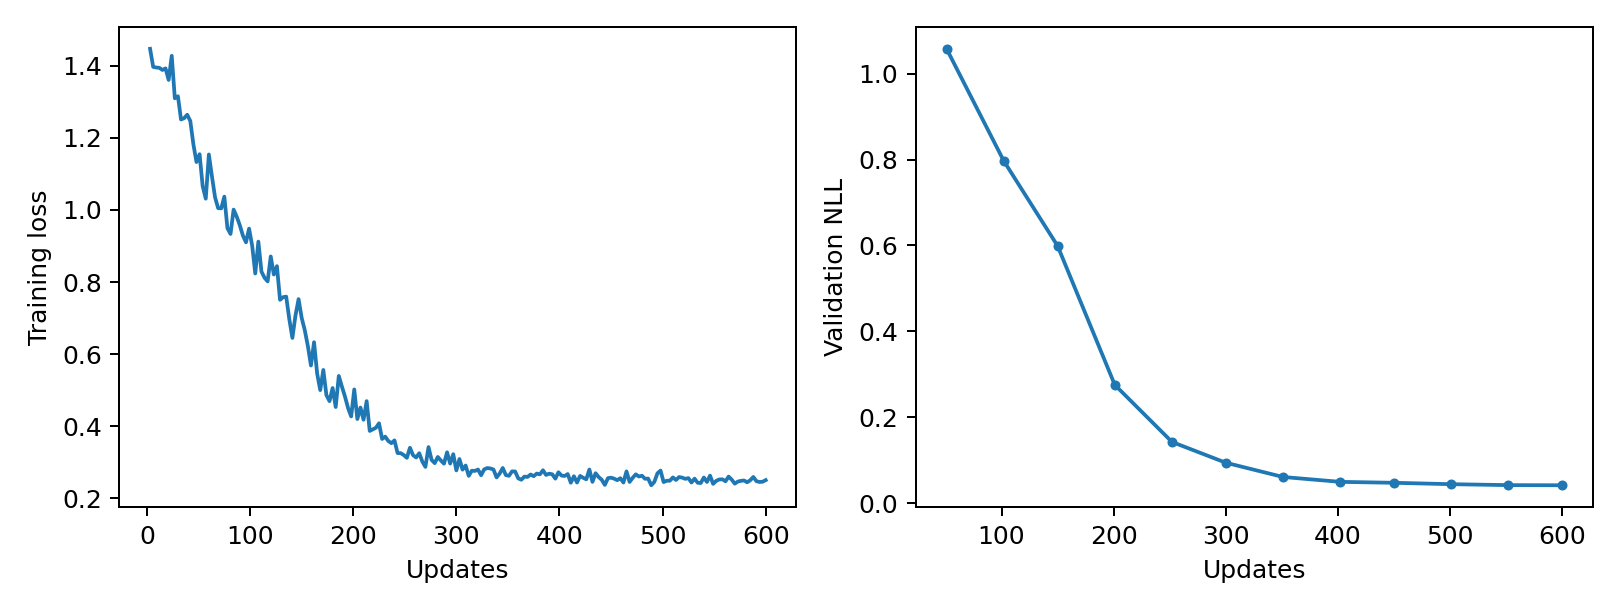

The table this chart was drawn from, first rows:
epoch, updates, train_loss, validation_nll, train_seconds, peak_gpu_mib
1, 3, 1.447, , 0.2148, 1196
2, 6, 1.397, , 0.2149, 1196
3, 9, 1.395, , 0.2146, 1196
4, 12, 1.394, , 0.2146, 1196
5, 15, 1.388, , 0.2138, 1196
6, 18, 1.393, , 0.215, 1196
7, 21, 1.361, , 0.2136, 1196
8, 24, 1.428, , 0.2145, 1196
9, 27, 1.31, , 0.2147, 1196
10, 30, 1.315, , 0.2149, 1196
11, 33, 1.251, , 0.2144, 1196
12, 36, 1.255, , 0.2136, 1196
13, 39, 1.264, , 0.2163, 1196
14, 42, 1.247, , 0.2173, 1196
15, 45, 1.182, , 0.2181, 1196
16, 48, 1.133, , 0.2196, 1196
17, 51, 1.155, 1.058, 0.2175, 1196
18, 54, 1.066, , 0.2153, 1196
19, 57, 1.031, , 0.2155, 1196
20, 60, 1.154, , 0.2142, 1196
21, 63, 1.093, , 0.2139, 1196
22, 66, 1.035, , 0.215, 1196
23, 69, 1.005, , 0.215, 1196
24, 72, 1.004, , 0.2157, 1196
25, 75, 1.037, , 0.2144, 1196
26, 78, 0.9495, , 0.2147, 1196
27, 81, 0.9334, , 0.2142, 1196
28, 84, 1.001, , 0.2144, 1196
29, 87, 0.9815, , 0.2145, 1196
30, 90, 0.9576, , 0.2141, 1196
31, 93, 0.929, , 0.2159, 1196
32, 96, 0.9101, , 0.2174, 1196
33, 99, 0.9482, , 0.219, 1196
34, 102, 0.9006, 0.7969, 0.2179, 1196
35, 105, 0.8237, , 0.2165, 1196
36, 108, 0.9121, , 0.2131, 1196
37, 111, 0.829, , 0.2146, 1196
38, 114, 0.8118, , 0.2148, 1196
39, 117, 0.8018, , 0.2142, 1196
40, 120, 0.871, , 0.2144, 1196
41, 123, 0.8208, , 0.2138, 1196
42, 126, 0.8441, , 0.2155, 1196
43, 129, 0.7507, , 0.2141, 1196
44, 132, 0.758, , 0.2144, 1196
45, 135, 0.7595, , 0.2148, 1196
46, 138, 0.697, , 0.2148, 1196
47, 141, 0.6448, , 0.215, 1196
48, 144, 0.7076, , 0.2124, 1196
49, 147, 0.7526, , 0.2164, 1196
50, 150, 0.7006, 0.599, 0.2186, 1196
51, 153, 0.6665, , 0.2175, 1196
52, 156, 0.6225, , 0.2184, 1196
53, 159, 0.5684, , 0.2156, 1196
54, 162, 0.633, , 0.2152, 1196
55, 165, 0.5462, , 0.2147, 1196
56, 168, 0.5001, , 0.2141, 1196
57, 171, 0.556, , 0.2144, 1196
58, 174, 0.4861, , 0.2134, 1196
59, 177, 0.4696, , 0.2136, 1196
60, 180, 0.506, , 0.2148, 1196
... 140 more rows
